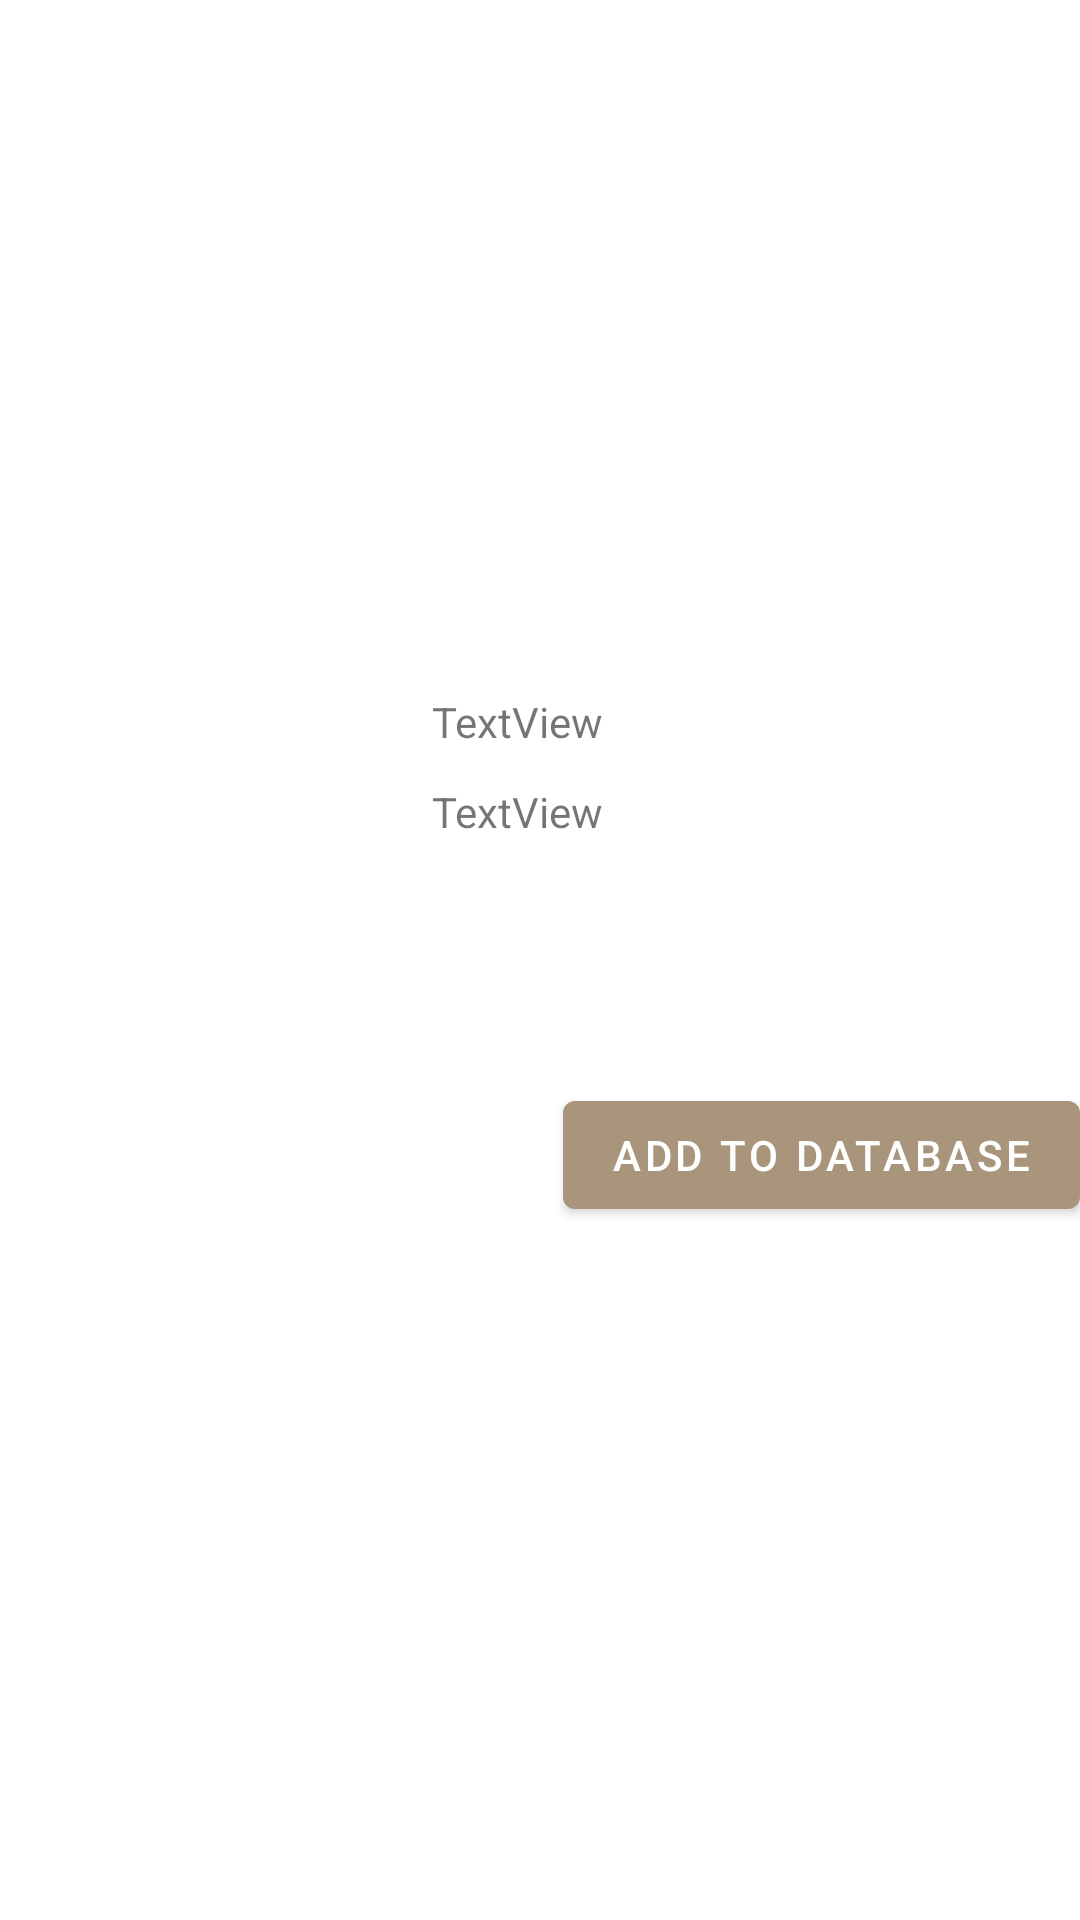

The Android layout XML behind this screen, and the referenced resources:
<!-- AndroidManifest.xml: application theme AppTheme -->
<!-- res/layout/book_fragment.xml -->
<?xml version="1.0" encoding="utf-8"?>
<layout xmlns:tools="http://schemas.android.com/tools"
    xmlns:android="http://schemas.android.com/apk/res/android"
    xmlns:app="http://schemas.android.com/apk/res-auto">

    <data>

        <variable
            name="bookFragment"
            type="com.example.projektzd.fragments.BookFragment" />
    </data>

    <androidx.constraintlayout.widget.ConstraintLayout
        android:layout_width="match_parent"
        android:layout_height="wrap_content"
        android:orientation="vertical">

        <ImageView
            android:id="@+id/bookThumbnail"
            android:layout_width="128dp"
            android:layout_height="178dp"
            android:layout_marginStart="8dp"
            android:layout_marginLeft="8dp"
            android:layout_marginTop="8dp"
            android:layout_marginBottom="8dp"
            android:scaleType="centerCrop"
            android:src="@mipmap/ic_launcher"
            app:layout_constraintBottom_toBottomOf="parent"
            app:layout_constraintStart_toStartOf="parent"
            app:layout_constraintTop_toTopOf="parent"
            app:srcCompat="@mipmap/ic_launcher" />

        <TextView
            android:id="@+id/bookTitle"
            android:layout_width="0dp"
            android:layout_height="wrap_content"
            android:layout_marginStart="8dp"
            android:layout_marginLeft="8dp"
            android:layout_marginTop="0dp"
            android:layout_marginEnd="16dp"
            android:layout_marginRight="16dp"
            android:text="TextView"
            app:layout_constraintEnd_toEndOf="parent"
            app:layout_constraintStart_toEndOf="@+id/bookThumbnail"
            app:layout_constraintTop_toTopOf="@id/bookThumbnail" />

        <TextView
            android:id="@+id/pageCount"
            android:layout_width="0dp"
            android:layout_height="wrap_content"
            android:layout_marginStart="8dp"
            android:layout_marginLeft="8dp"
            android:layout_marginTop="30dp"
            android:layout_marginEnd="16dp"
            android:layout_marginRight="16dp"
            android:text="TextView"
            app:layout_constraintEnd_toEndOf="parent"
            app:layout_constraintStart_toEndOf="@+id/bookThumbnail"
            app:layout_constraintTop_toTopOf="@id/bookTitle" />

        <Button
            android:id="@+id/addBtn"
            android:layout_width="wrap_content"
            android:layout_height="wrap_content"
            android:text="Add to database"
            tools:layout_editor_absoluteX="316dp"
            tools:layout_editor_absoluteY="140dp"
            app:layout_constraintEnd_toEndOf="parent"
            app:layout_constraintEdd_toEndOf=""
            app:layout_constraintBottom_toBottomOf="@id/bookThumbnail" />
    </androidx.constraintlayout.widget.ConstraintLayout>
</layout>
<!-- resources referenced by this layout -->
<resources>
  <style name="AppTheme" parent="Theme.MaterialComponents.Light">
          
          <item name="colorPrimary">@color/colorPrimary</item>
          <item name="colorPrimaryDark">@color/colorPrimaryLight</item>
          <item name="colorAccent">@color/colorAccent</item>
      </style>
  <color name="colorPrimary">#A9957B</color>
  <color name="colorPrimaryLight">#CAAF86</color>
  <color name="colorAccent">#FF9E80</color>
</resources>
